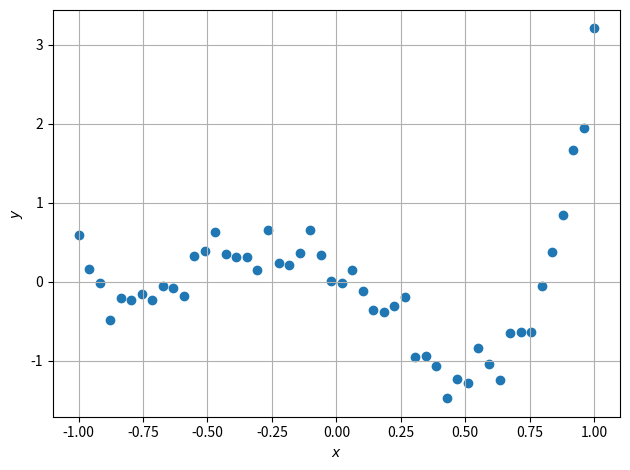
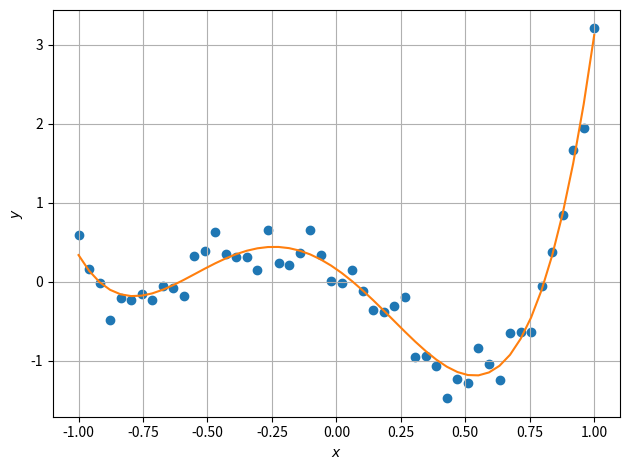
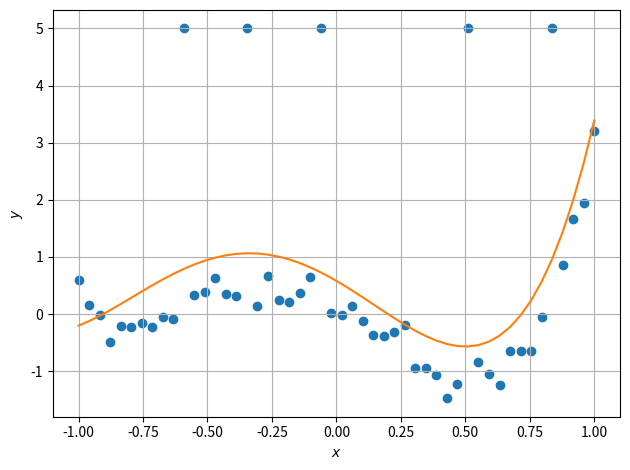

Recreate these plots in Python, in order.
import numpy as np
import scipy as sp
from matplotlib import pyplot as plt

cols = plt.rcParams['axes.prop_cycle'].by_key()['color']

# Exercise 3 (a) -------------------------------------------------------------------------------------------------------
x = np.linspace(-1, 1, 50)
l1 = sp.special.eval_legendre(1, x)
l2 = sp.special.eval_legendre(2, x)
l3 = sp.special.eval_legendre(3, x)
l4 = sp.special.eval_legendre(4, x)
l_poly = np.vstack((np.ones(l1.shape), l1, l2, l3, l4))
beta = np.array((-0.001, 0.01, 0.55, 1.5, 1.2)).reshape((-1, 1))

np.random.seed(3)
n_samples = 50
eps = np.random.normal(0., 0.2, n_samples)
y = (beta.T @ l_poly).flatten() + eps

# Scatter plot
fig_scatter = plt.figure()
ax = fig_scatter.add_subplot(111)
ax.scatter(x, y)
ax.grid()
ax.set_xlabel(r'$x$')
ax.set_ylabel(r'$y$')
fig_scatter.tight_layout()
fig_scatter.savefig('p3a.svg', format='svg')

# Exercise 3 (c) -------------------------------------------------------------------------------------------------------
design_matrix = l_poly.T
output = y.reshape((-1, 1))
beta_hat = np.linalg.lstsq(design_matrix, output, rcond=None)[0]
y_hat = (beta_hat.T @ l_poly).flatten()

# Least-Squares scatter plot
fig_lstsq = plt.figure()
ax = fig_lstsq.add_subplot(111)
ax.scatter(x, y)
ax.plot(x, y_hat, color=cols[1])
ax.grid()
ax.set_xlabel(r'$x$')
ax.set_ylabel(r'$y$')
fig_lstsq.tight_layout()
fig_lstsq.savefig('p3c.svg', format='svg')

# Exercise 3 (d) -------------------------------------------------------------------------------------------------------
output_outlier = output.copy()
output_outlier[(10, 16, 23, 37, 45), 0] = 5.
beta_hat_outlier = np.linalg.lstsq(design_matrix, output_outlier, rcond=None)[0]
y_hat_outlier = (beta_hat_outlier.T @ l_poly).flatten()

# Least-Squares scatter plot
fig_lstsq_outlier = plt.figure()
ax = fig_lstsq_outlier.add_subplot(111)
ax.scatter(x, output_outlier.flatten())
ax.plot(x, y_hat_outlier, color=cols[1])
ax.grid()
ax.set_xlabel(r'$x$')
ax.set_ylabel(r'$y$')
fig_lstsq_outlier.tight_layout()
fig_lstsq_outlier.savefig('p3d.svg', format='svg')

plt.show()
